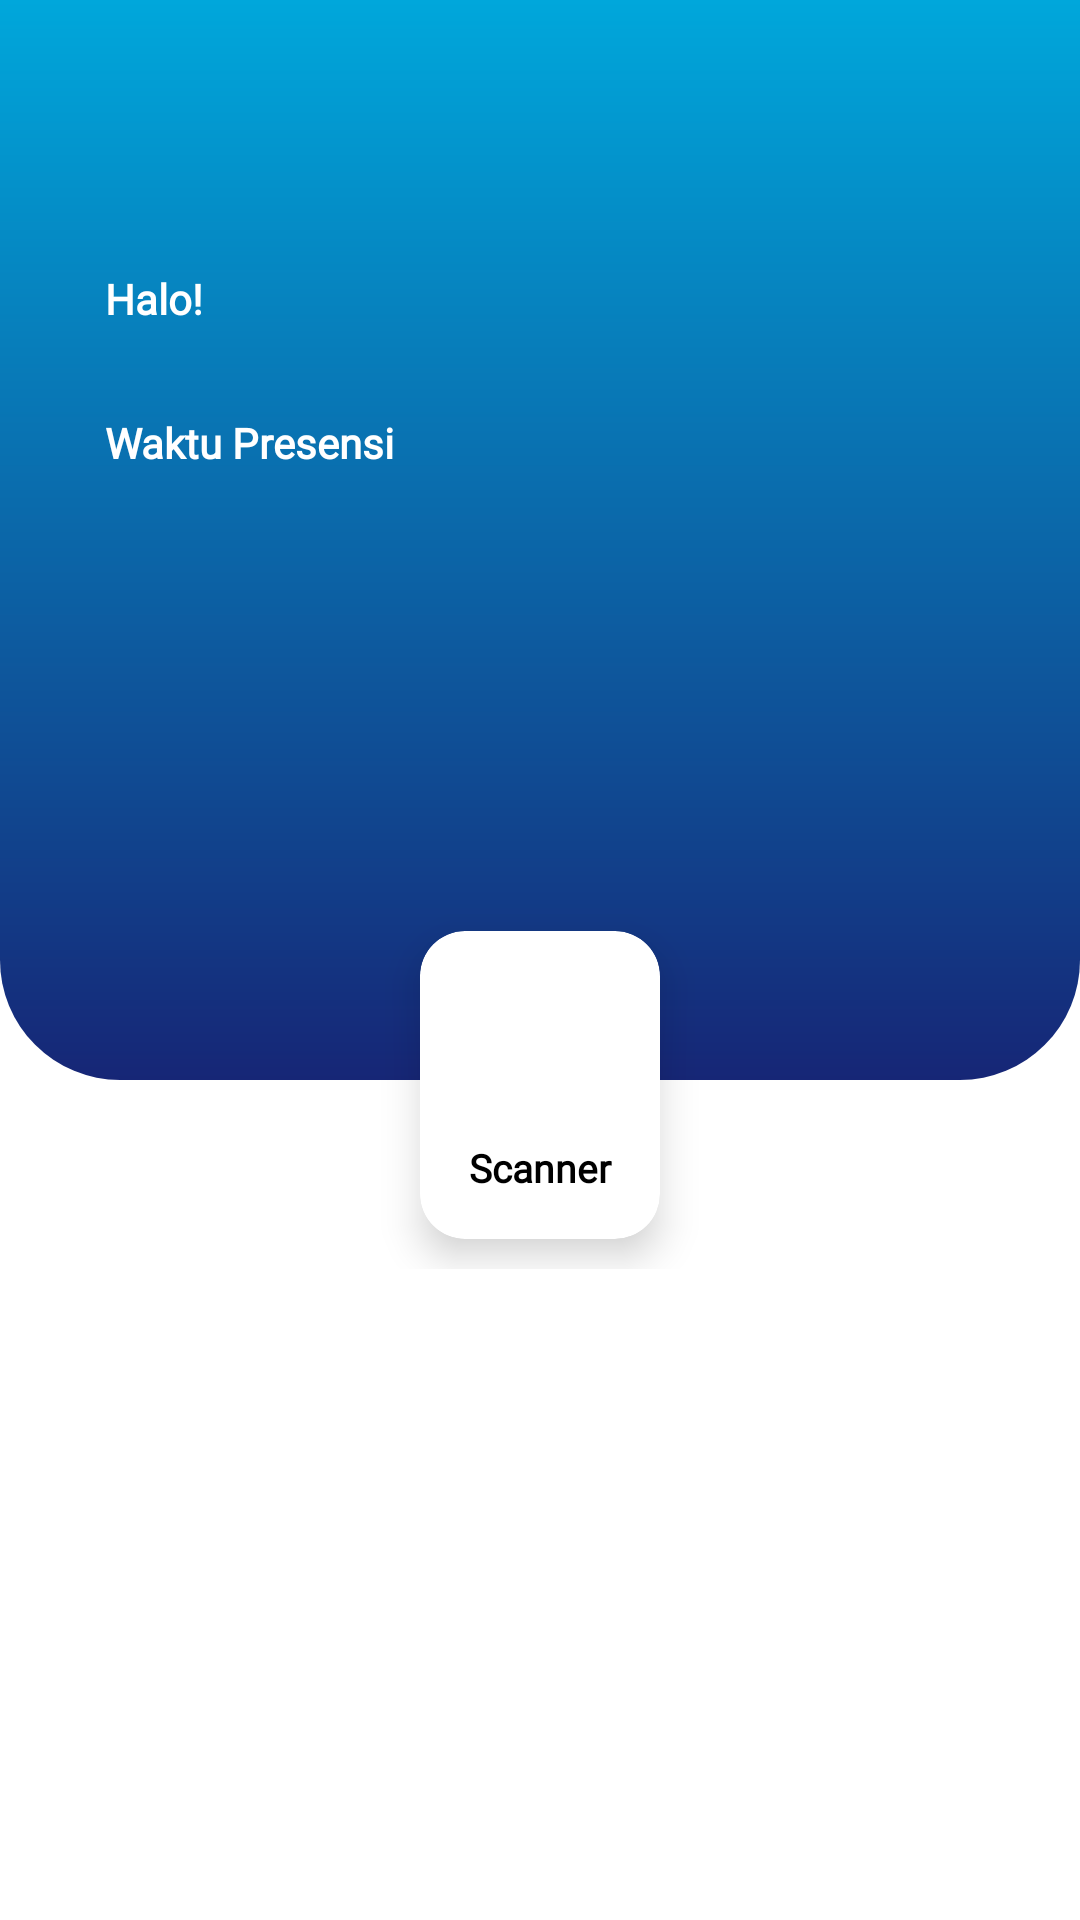

Android layout source for this screen:
<!-- AndroidManifest.xml: application theme Theme.Presensiku -->
<!-- res/layout/fragment_home.xml -->
<?xml version="1.0" encoding="utf-8"?>
<FrameLayout xmlns:android="http://schemas.android.com/apk/res/android"
    xmlns:tools="http://schemas.android.com/tools"
    android:layout_width="match_parent"
    android:layout_height="match_parent"
    xmlns:app="http://schemas.android.com/apk/res-auto"
    android:background="@color/white"
    tools:context=".HomeFragment">

    

   <LinearLayout
        android:layout_width="match_parent"
        android:layout_height="match_parent"
        android:orientation="vertical">


        <LinearLayout
            android:layout_width="match_parent"
            android:layout_height="360dp"
            android:background="@drawable/header"
            android:orientation="vertical">

            <LinearLayout
                android:layout_width="match_parent"
                android:layout_height="130dp"
                android:layout_marginLeft="25dp"
                android:layout_marginTop="80dp"
                android:layout_marginRight="25dp"
                android:orientation="vertical">

                <TextView
                    android:layout_width="wrap_content"
                    android:layout_height="wrap_content"
                    android:layout_marginLeft="10dp"
                    android:layout_marginTop="10dp"
                    android:fontFamily="@font/osansmedium"
                    android:text="Halo!"
                    android:textColor="@color/white"
                    android:textStyle="bold" />

                <TextView
                    android:id="@+id/name_home"
                    android:layout_width="wrap_content"
                    android:layout_height="wrap_content"
                    android:layout_marginLeft="10dp"
                    android:layout_marginTop="5dp"
                    android:fontFamily="@font/osansmedium"
                    android:textColor="@color/white"
                    android:textStyle="bold" />

                <TextView
                    android:layout_width="wrap_content"
                    android:layout_height="wrap_content"
                    android:layout_marginLeft="10dp"
                    android:layout_marginTop="5dp"
                    android:fontFamily="@font/osansmedium"
                    android:text="Waktu Presensi"
                    android:textColor="@color/white"
                    android:textStyle="bold" />

                <TextView
                    android:id="@+id/result"
                    android:layout_width="wrap_content"
                    android:layout_height="wrap_content"
                    android:layout_marginLeft="10dp"
                    android:layout_marginTop="5dp"
                    android:fontFamily="@font/osansmedium"
                    android:text=""
                    android:textColor="@color/white"
                    android:textStyle="bold" />
            </LinearLayout>
        </LinearLayout>

       <LinearLayout
           android:layout_width="match_parent"
           android:layout_height="wrap_content"
           android:orientation="horizontal"
           android:weightSum="2"
           android:gravity="center"
           android:layout_marginTop="-60dp">
            <androidx.cardview.widget.CardView
                android:layout_width="wrap_content"
                android:layout_height="wrap_content"
                app:cardCornerRadius="15dp"
                app:cardElevation="8dp"
                android:layout_margin="10dp"
                android:foreground="?android:selectableItemBackground"
                android:clickable="true">

                 <LinearLayout
                    android:layout_width="wrap_content"
                    android:layout_height="wrap_content"
                    android:orientation="vertical"
                    android:padding="15dp">

                     <ImageButton
                         android:id="@+id/btn_scanner"
                         android:layout_width="50dp"
                         android:layout_height="50dp"
                         android:src="@drawable/ic_scanner"
                         android:background="@null"
                         android:scaleType="fitCenter"
                         android:adjustViewBounds="true"
                         android:contentDescription="Scanner"/>

                     <TextView
                         android:layout_width="match_parent"
                         android:layout_height="wrap_content"
                         android:textSize="13dp"
                         android:text="Scanner"
                         android:gravity="center"
                         android:fontFamily="@font/osansmedium"
                         android:textStyle="bold"
                         android:layout_marginTop="5dp"
                         android:textColor="@color/black"/>
                 </LinearLayout>
        </androidx.cardview.widget.CardView>


       </LinearLayout>

    </LinearLayout>


</FrameLayout>
<!-- resources referenced by this layout -->
<resources>
  <!-- drawable header (drawable) -->
  <?xml version="1.0" encoding="utf-8"?>
  <shape android:shape="rectangle" xmlns:android="http://schemas.android.com/apk/res/android">
      <solid android:color="#FF1D6298"/>
      <gradient android:startColor="#00A7DB" android:endColor="#162676" android:angle="270"/>
      <corners android:bottomLeftRadius="40dp" android:bottomRightRadius="40dp"/>
  </shape>
  <style name="Theme.Presensiku" parent="Theme.MaterialComponents.DayNight.DarkActionBar">
          
          <item name="colorPrimary">@color/purple_500</item>
          <item name="colorPrimaryVariant">@color/purple_700</item>
          <item name="colorOnPrimary">@color/white</item>
          
          <item name="colorSecondary">@color/teal_200</item>
          <item name="colorSecondaryVariant">@color/teal_700</item>
          <item name="colorOnSecondary">@color/black</item>
          
          <item name="android:statusBarColor" tools:targetApi="l">?attr/colorPrimaryVariant</item>
          
      </style>
  <!-- not gathered from this repository: default colours our renderer supplied (Android Studio template values) -->
  <color name="purple_500">#FF6200EE</color>
  <color name="purple_700">#FF3700B3</color>
  <color name="teal_200">#FF03DAC5</color>
  <color name="teal_700">#FF018786</color>
  <color name="black">#FF000000</color>
  <color name="white">#FFFFFFFF</color>
</resources>
